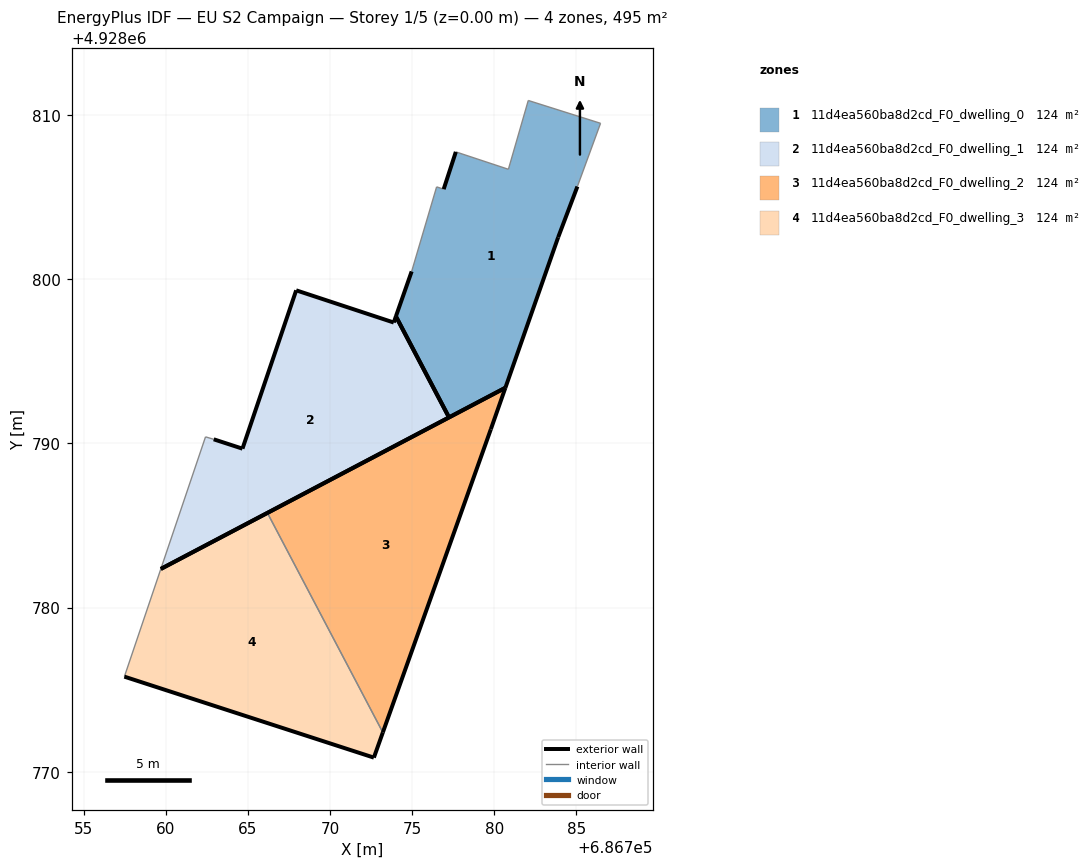
=== STOREY PLAN SPEC (per zone: floor XY polygon, exterior-wall plan segments, windows/doors) ===
zone 1: 11d4ea560ba8d2cd_F0_dwelling_0  (123.7 m²)
  floor: (686780.68, 4928793.39) (686783.89, 4928802.55) (686785.06, 4928805.64) (686786.47, 4928809.49) (686782.07, 4928810.88) (686780.86, 4928806.69) (686777.66, 4928807.75) (686776.92, 4928805.48) (686776.49, 4928805.62) (686774.97, 4928800.47) (686774.01, 4928797.73) (686777.24, 4928791.58)
  exterior wall: (686776.92, 4928805.48) – (686777.66, 4928807.75)  [2.4 m]
  exterior wall: (686785.06, 4928805.64) – (686783.89, 4928802.55)  [3.3 m]
  exterior wall: (686783.89, 4928802.55) – (686780.68, 4928793.39)  [9.7 m]
  exterior wall: (686780.68, 4928793.39) – (686777.24, 4928791.58)  [3.9 m]
  exterior wall: (686774.01, 4928797.73) – (686774.97, 4928800.47)  [2.9 m]
  exterior wall: (686777.25, 4928791.58) – (686774.01, 4928797.73)  [6.9 m]
  interior walls: 6
zone 2: 11d4ea560ba8d2cd_F0_dwelling_1  (123.7 m²)
  floor: (686777.24, 4928791.58) (686774.01, 4928797.73) (686773.88, 4928797.36) (686767.94, 4928799.32) (686764.67, 4928789.68) (686762.92, 4928790.25) (686762.42, 4928790.40) (686759.70, 4928782.36)
  exterior wall: (686767.94, 4928799.32) – (686773.88, 4928797.36)  [6.3 m]
  exterior wall: (686773.88, 4928797.36) – (686774.01, 4928797.73)  [0.4 m]
  exterior wall: (686777.24, 4928791.58) – (686759.70, 4928782.36)  [19.8 m]
  exterior wall: (686762.92, 4928790.25) – (686764.67, 4928789.68)  [1.8 m]
  exterior wall: (686764.67, 4928789.68) – (686767.94, 4928799.32)  [10.2 m]
  exterior wall: (686774.01, 4928797.73) – (686777.24, 4928791.58)  [6.9 m]
  interior walls: 2
zone 3: 11d4ea560ba8d2cd_F0_dwelling_2  (123.7 m²)
  floor: (686773.22, 4928772.40) (686779.79, 4928790.86) (686780.68, 4928793.39) (686766.19, 4928785.77)
  exterior wall: (686779.79, 4928790.86) – (686773.22, 4928772.40)  [19.6 m]
  exterior wall: (686766.19, 4928785.77) – (686780.68, 4928793.39)  [16.4 m]
  exterior wall: (686780.68, 4928793.39) – (686779.79, 4928790.86)  [2.7 m]
  interior walls: 1
zone 4: 11d4ea560ba8d2cd_F0_dwelling_3  (123.7 m²)
  floor: (686772.67, 4928770.87) (686773.22, 4928772.40) (686766.19, 4928785.77) (686759.70, 4928782.36) (686757.48, 4928775.80)
  exterior wall: (686759.70, 4928782.36) – (686766.19, 4928785.77)  [7.3 m]
  exterior wall: (686773.22, 4928772.40) – (686772.67, 4928770.87)  [1.6 m]
  exterior wall: (686772.67, 4928770.87) – (686757.48, 4928775.80)  [16.0 m]
  interior walls: 2

=== DERIVED (storey summary) ===
Building: EU S2 Campaign
Storey: 1 of 5  (floor level z = 0.00 m)
Storey gross floor area: 494.9 m²
Zones on this storey: 4
  - 11d4ea560ba8d2cd_F0_dwelling_0: floor 123.7 m²; exterior wall 29.1 m (87.4 m²); WWR 0.0%
  - 11d4ea560ba8d2cd_F0_dwelling_1: floor 123.7 m²; exterior wall 45.4 m (136.3 m²); WWR 0.0%
  - 11d4ea560ba8d2cd_F0_dwelling_2: floor 123.7 m²; exterior wall 38.6 m (115.9 m²); WWR 0.0%
  - 11d4ea560ba8d2cd_F0_dwelling_3: floor 123.7 m²; exterior wall 24.9 m (74.8 m²); WWR 0.0%
Zone adjacency (shared interzone walls):
  - 11d4ea560ba8d2cd_F0_dwelling_2 ↔ 11d4ea560ba8d2cd_F0_dwelling_3